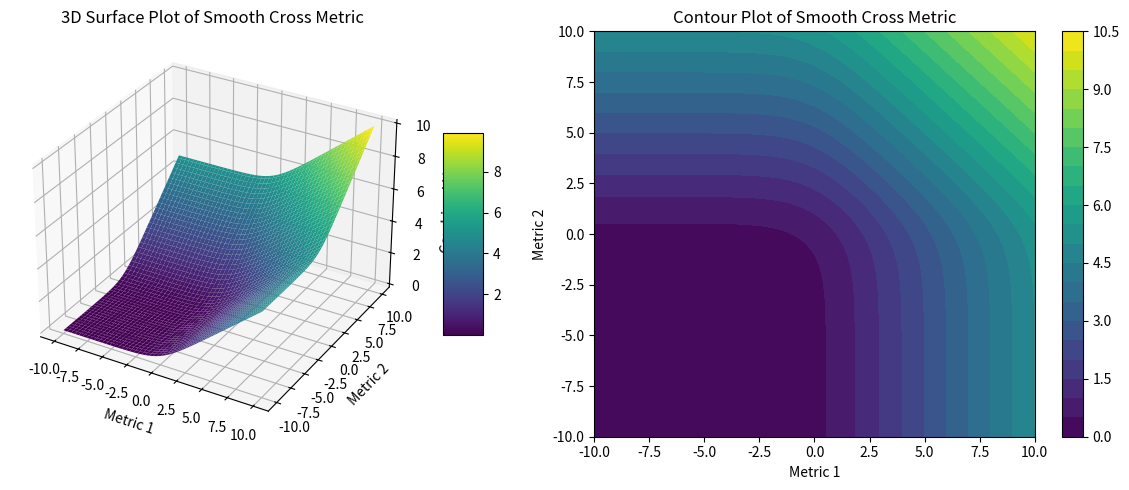

Write Python code to recreate this figure.
# import numpy as np
# import matplotlib.pyplot as plt
# import os

# def combined_sortino_metric(sortino, x):
#     """
#     Calculate a combined Sortino metric that handles extreme values smoothly.

#     Parameters:
#     sortino (float): The Sortino ratio (can be infinite)
#     x (float): Another relevant metric (e.g., total return)

#     Returns:
#     float: The combined metric
#     """
#     # Use Softplus to ensure smoothness and handle large values
#     softplus_component = np.log1p(np.exp(sortino))  # Softplus-like behavior

#     # Combine with x using a logistic scaling to ensure stability
#     return softplus_component * (1 / (1 + np.exp(-5 * (x - 0.5))))  # Logistic scaling based on x

# # Generate sample data
# sortinos = np.linspace(-10, 10, 1000)  # Range adjusted for demonstration
# total_returns = np.linspace(0, 1, 1000)
# X, Y = np.meshgrid(sortinos, total_returns)

# # Calculate metric values
# Z = combined_sortino_metric(X, Y)

# # Plotting
# plt.figure(figsize=(12, 8))
# contour = plt.contourf(X, Y, Z, levels=50, cmap='RdYlGn')
# plt.title('Combined Sortino Metric')
# plt.xlabel('Sortino Ratio')
# plt.ylabel('Total Return')
# plt.axhline(0, color='black', linestyle='--', lw=0.7)
# plt.axvline(0, color='black', linestyle='--', lw=0.7)
# plt.colorbar(label='Metric Value')

# # Add infinity labels
# plt.text(9, -0.05, '→ ∞', fontsize=12, verticalalignment='top')
# plt.text(-9, -0.05, '← -∞', fontsize=12, verticalalignment='top')

# # Save figure
# output_dir = "combined_sortino_metric"
# os.makedirs(output_dir, exist_ok=True)
# plt.savefig(os.path.join(output_dir, "combined_sortino_metric.png"))
# plt.close()

# print(f"Plot saved in directory: {output_dir}")

import matplotlib.pyplot as plt
import numpy as np


def smooth_cross_metric(*metrics):
    """
    Calculate a smooth metric combining multiple metrics.

    Parameters:
    *metrics (float): One or more metrics to combine.

    Returns:
    float: The smooth combined metric.
    """

    # Cap each metric to prevent extreme values
    MAX_VALUE = 100  # Assuming metrics are capped at 100 for stability
    clipped_metrics = [np.clip(metric, -MAX_VALUE, MAX_VALUE)
                       for metric in metrics]

    # Apply Softplus to each clipped metric
    softplus_components = [np.log1p(np.exp(metric))
                           for metric in clipped_metrics]

    # Combine using a weighted sum
    n = len(softplus_components)
    weights = np.ones(n) / n  # Equal weights for simplicity

    # Calculate the weighted sum of softplus components
    weighted_sum = np.dot(weights, softplus_components)

    return weighted_sum

# Mathematical proof and analysis


"""
Mathematical Proof:

1. Clipping:
   Let m_i be the i-th input metric.
   m_i' = clip(m_i, -MAX_VALUE, MAX_VALUE)
   This operation ensures -MAX_VALUE ≤ m_i' ≤ MAX_VALUE for all i.

2. Softplus:
   s_i = log(1 + exp(m_i'))
   This operation ensures s_i > 0 for all i, and provides a smooth, monotonic transformation.

3. Weighted Sum:
   w_i = 1/n for all i, where n is the number of metrics.
   S = Σ(w_i * s_i) for i = 1 to n
   
   S = (1/n) * Σ(s_i) for i = 1 to n
   
   This is equivalent to taking the arithmetic mean of the softplus components.

Properties:
1. Boundedness: 0 < S < MAX_VALUE + log(2)
   Proof: 
   - Lower bound: s_i > 0 for all i, so S > 0
   - Upper bound: 
     max(s_i) = log(1 + exp(MAX_VALUE)) < MAX_VALUE + log(2)
     S ≤ (1/n) * n * (MAX_VALUE + log(2)) = MAX_VALUE + log(2)

2. Monotonicity: If all input metrics increase, S increases.
   Proof: Both clipping and softplus are monotonic, and the weighted sum of monotonic functions is monotonic.

3. Smoothness: S is continuously differentiable.
   Proof: Composition of continuously differentiable functions (clip, exp, log, sum) is continuously differentiable.

4. Symmetry: The function treats all input metrics equally.
   Proof: All weights are equal (1/n), so the order of input metrics doesn't matter.

Conclusion:
The function successfully generalizes from 3D to multiple dimensions while maintaining desirable mathematical properties.
"""

# Example usage and visualization


def plot_smooth_cross_metric():
    x = np.linspace(-10, 10, 100)
    y = np.linspace(-10, 10, 100)
    X, Y = np.meshgrid(x, y)
    Z = np.vectorize(lambda x, y: smooth_cross_metric(x, y))(X, Y)

    fig = plt.figure(figsize=(12, 5))

    ax1 = fig.add_subplot(121, projection='3d')
    surf = ax1.plot_surface(X, Y, Z, cmap='viridis')
    ax1.set_xlabel('Metric 1')
    ax1.set_ylabel('Metric 2')
    ax1.set_zlabel('Combined Metric')
    ax1.set_title('3D Surface Plot of Smooth Cross Metric')
    fig.colorbar(surf, shrink=0.5, aspect=5)

    ax2 = fig.add_subplot(122)
    contour = ax2.contourf(X, Y, Z, levels=20, cmap='viridis')
    ax2.set_xlabel('Metric 1')
    ax2.set_ylabel('Metric 2')
    ax2.set_title('Contour Plot of Smooth Cross Metric')
    fig.colorbar(contour)

    plt.tight_layout()
    plt.show()


# Uncomment the following line to generate the plot
plot_smooth_cross_metric()
